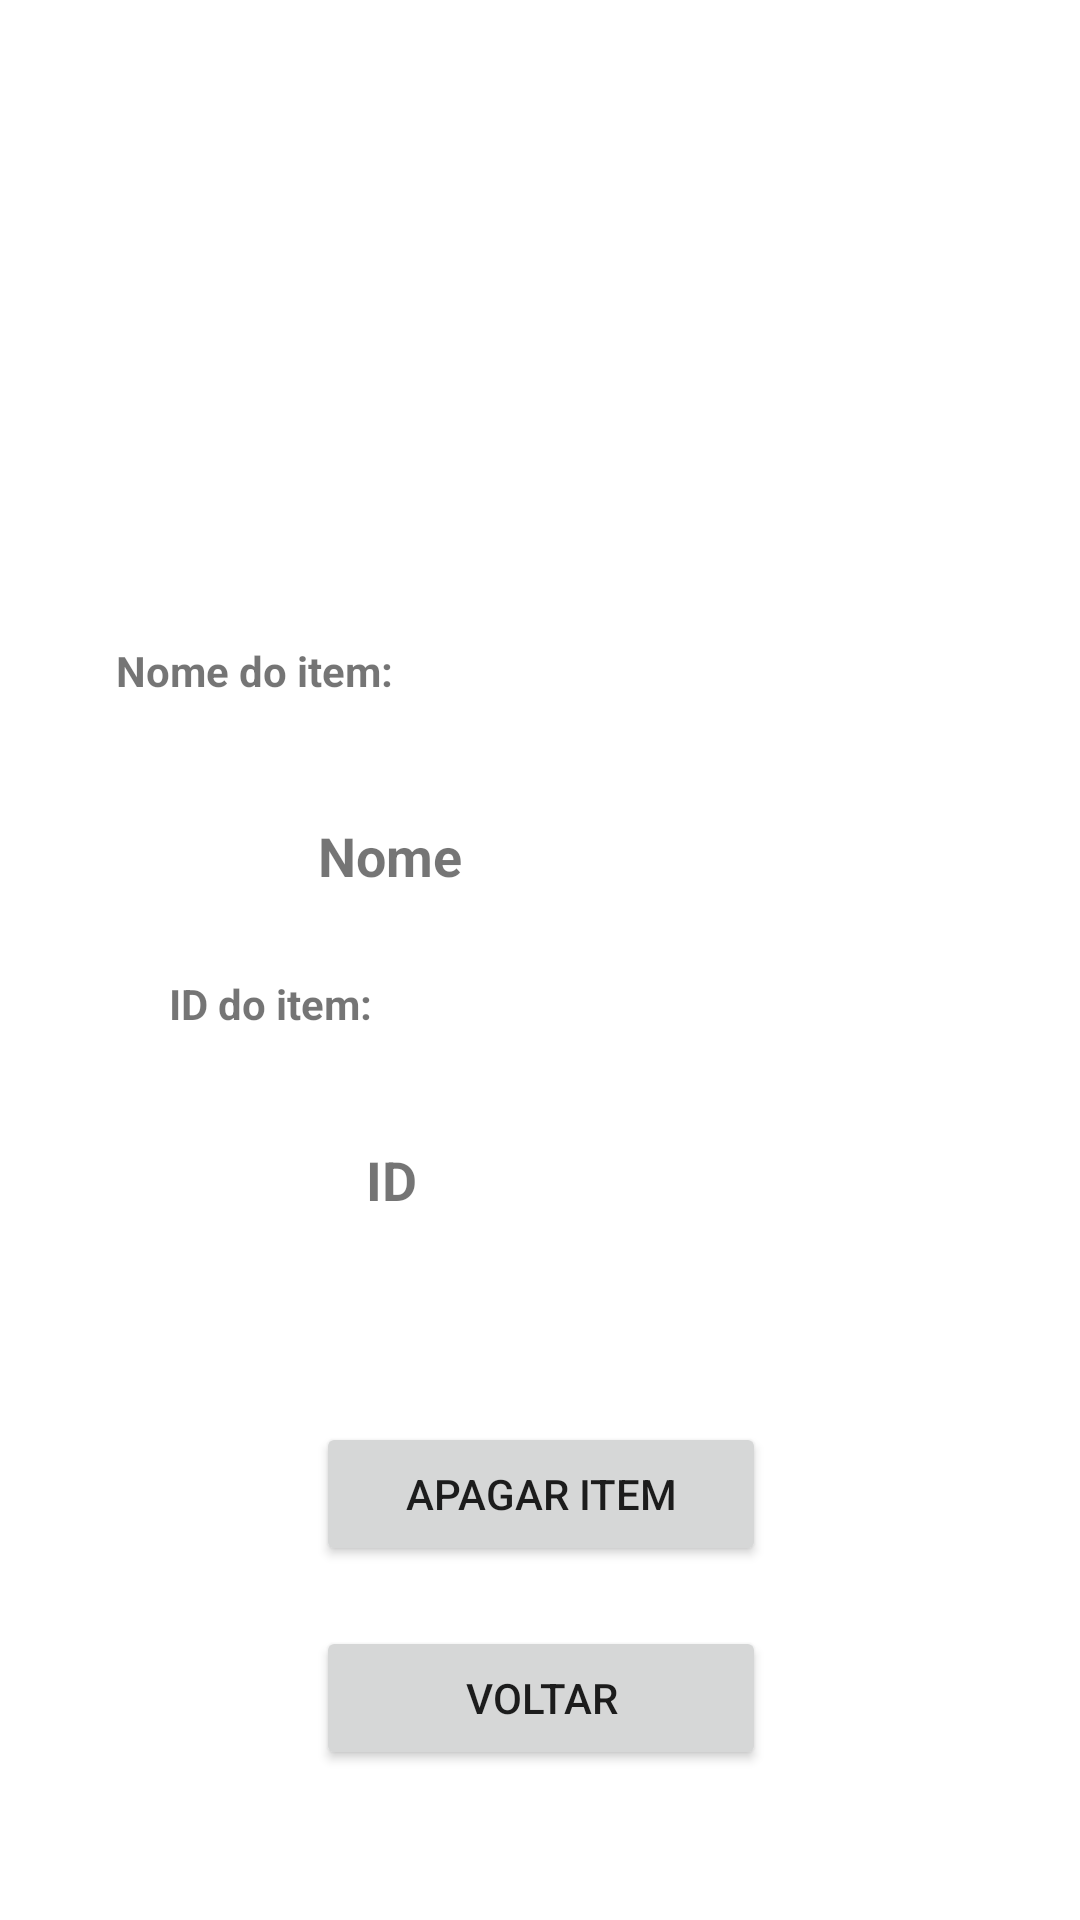

Reconstruct the res/layout file that produces this screen, plus the resources it refers to.
<!-- AndroidManifest.xml: application theme Theme.Amoxarifado -->
<!-- res/layout/activity_dados_adm.xml -->
<?xml version="1.0" encoding="utf-8"?>
<androidx.constraintlayout.widget.ConstraintLayout xmlns:android="http://schemas.android.com/apk/res/android"
    xmlns:app="http://schemas.android.com/apk/res-auto"
    xmlns:tools="http://schemas.android.com/tools"
    android:layout_width="match_parent"
    android:layout_height="match_parent"
    android:onClick="voltar"
    tools:context=".EdicaoItemAdm">


    <TextView
        android:id="@+id/nomeAdm"
        android:layout_width="224dp"
        android:layout_height="36dp"
        android:layout_marginStart="69dp"
        android:layout_marginTop="11dp"
        android:layout_marginEnd="118dp"
        android:text="Nome"
        android:textAlignment="center"
        android:textSize="18dp"
        android:textStyle="bold"
        app:layout_constraintEnd_toEndOf="parent"
        app:layout_constraintHorizontal_bias="1.0"
        app:layout_constraintStart_toStartOf="parent"
        app:layout_constraintTop_toBottomOf="@+id/textView2" />

    <TextView
        android:id="@+id/idAdm"
        android:layout_width="225dp"
        android:layout_height="32dp"
        android:layout_marginStart="69dp"
        android:layout_marginTop="15dp"
        android:layout_marginEnd="117dp"
        android:text="ID"
        android:textAlignment="center"
        android:textAllCaps="false"
        android:textSize="18dp"
        android:textStyle="bold"
        app:layout_constraintEnd_toEndOf="parent"
        app:layout_constraintHorizontal_bias="1.0"
        app:layout_constraintStart_toStartOf="parent"
        app:layout_constraintTop_toBottomOf="@+id/textView5" />

    <TextView
        android:id="@+id/textView2"
        android:layout_width="151dp"
        android:layout_height="48dp"
        android:layout_marginStart="68dp"
        android:layout_marginTop="48dp"
        android:layout_marginEnd="248dp"
        android:text="Nome do item: "
        android:textAlignment="center"
        android:textStyle="bold"
        app:layout_constraintEnd_toEndOf="parent"
        app:layout_constraintHorizontal_bias="0.535"
        app:layout_constraintStart_toStartOf="parent"
        app:layout_constraintTop_toBottomOf="@+id/imagemItem" />


    <TextView
        android:id="@+id/textView5"
        android:layout_width="158dp"
        android:layout_height="41dp"
        android:layout_marginStart="38dp"
        android:layout_marginTop="16dp"
        android:layout_marginEnd="215dp"
        android:text="ID do item: "
        android:textAlignment="center"
        android:textStyle="bold"
        app:layout_constraintEnd_toEndOf="parent"
        app:layout_constraintStart_toStartOf="parent"
        app:layout_constraintTop_toBottomOf="@+id/nomeAdm" />

    <Button
        android:id="@+id/btnadd"
        android:layout_width="150dp"
        android:layout_height="wrap_content"
        android:layout_marginBottom="20dp"
        android:onClick="apagar"
        android:text="Apagar item"
        app:layout_constraintBottom_toTopOf="@+id/button10"
        app:layout_constraintEnd_toEndOf="parent"
        app:layout_constraintHorizontal_bias="0.501"
        app:layout_constraintStart_toStartOf="parent" />

    <Button
        android:id="@+id/button10"
        android:layout_width="150dp"
        android:layout_height="wrap_content"
        android:layout_marginBottom="50dp"
        android:onClick="voltar"
        android:text="Voltar"
        app:layout_constraintBottom_toBottomOf="parent"
        app:layout_constraintEnd_toEndOf="@+id/btnadd"
        app:layout_constraintStart_toStartOf="@+id/btnadd" />

    <ImageView
        android:id="@+id/imagemItem"
        android:layout_width="150sp"
        android:layout_height="150dp"
        android:layout_marginStart="130dp"
        android:layout_marginTop="16dp"
        android:layout_marginEnd="131dp"
        app:layout_constraintEnd_toEndOf="parent"
        app:layout_constraintStart_toStartOf="parent"
        app:layout_constraintTop_toTopOf="parent"
        app:srcCompat="@drawable/ic_launcher_background" />


</androidx.constraintlayout.widget.ConstraintLayout>
<!-- resources referenced by this layout -->
<resources>
  <style name="Theme.Amoxarifado" parent="Theme.MaterialComponents.DayNight.DarkActionBar">
          
          <item name="colorPrimary">@color/purple_500</item>
          <item name="colorPrimaryVariant">@color/purple_700</item>
          <item name="colorOnPrimary">@color/white</item>
          
          <item name="colorSecondary">@color/teal_200</item>
          <item name="colorSecondaryVariant">@color/teal_700</item>
          <item name="colorOnSecondary">@color/black</item>
          
          <item name="android:statusBarColor">?attr/colorPrimaryVariant</item>
          
      </style>
  <!-- not gathered from this repository: default colours our renderer supplied (Android Studio template values) -->
  <color name="purple_500">#FF6200EE</color>
  <color name="purple_700">#FF3700B3</color>
  <color name="teal_200">#FF03DAC5</color>
  <color name="teal_700">#FF018786</color>
  <color name="black">#FF000000</color>
  <color name="white">#FFFFFFFF</color>
</resources>
